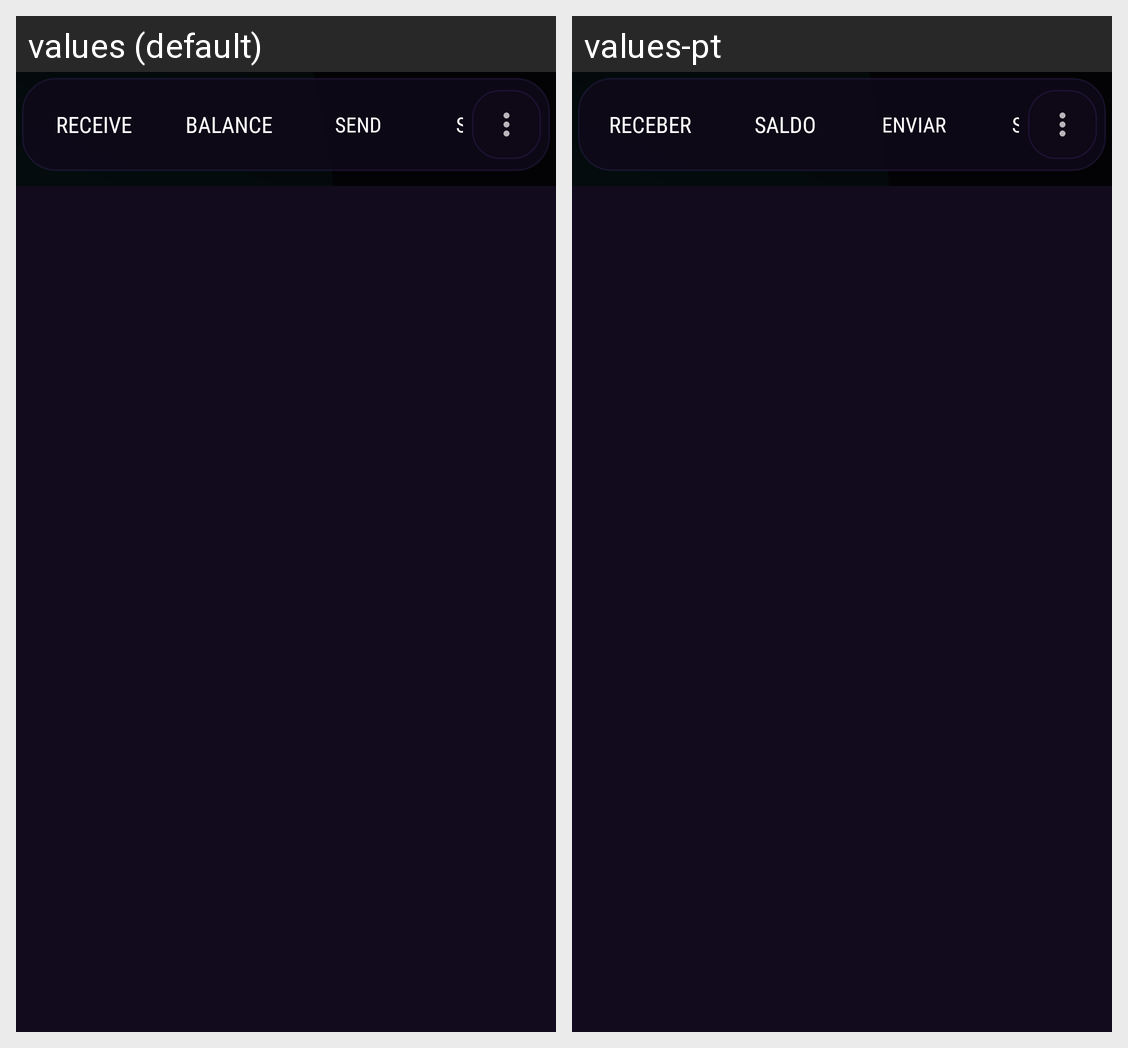

The Android screen above is rendered under two locales of the same app. Produce the string resources it draws, with the default and per-locale values.
Android screen res/layout/fragment_account.xml rendered under 2 locales, left to right: values (default), values-pt. Device: Nexus 5 (rendered at 1080×1920; each locale shown at half size, 540×960, under a caption strip naming it); theme AppTheme.
Strings drawn on this screen, with the default value and each locale's value (text and hints the layout hard-codes, and strings that could not be matched under every locale, appear in the picture but are not listed):

wallet_title_request
  values: receive
  values-pt: Receber

wallet_title_balance
  values: balance
  values-pt: Saldo

wallet_title_send
  values: send
  values-pt: Enviar

wallet_title_swap
  values: swap
  values-pt: swap  [not translated; the default value is used]
